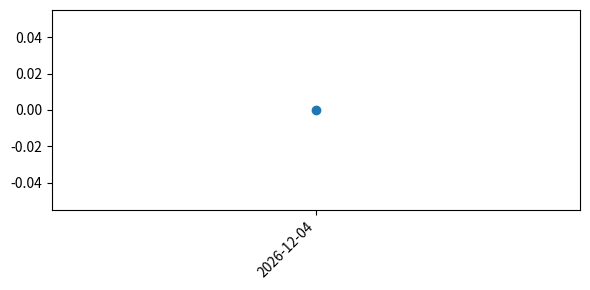

Here is the Python script that generated this plot:
import csv, os, datetime, json, matplotlib.pyplot as plt
src="artifacts/t1000/latest/ab_diff_local.csv"
hist="artifacts/t1000/metrics_history.csv"
os.makedirs("artifacts/t1000", exist_ok=True)
rows=0
if os.path.exists(src):
    with open(src,newline="",encoding="utf-8") as f:
        r=csv.reader(f)
        next(r,None)
        data=list(r)
        rows=len(data)
pass_rate=0.0
delta_pp=0.0
today=datetime.date.today().isoformat()
new=[today,rows,pass_rate,delta_pp]
hdr=["date","rows","pass_rate","delta_pp"]
if not os.path.exists(hist):
    with open(hist,"w",newline="",encoding="utf-8") as f: csv.writer(f).writerow(hdr)
with open(hist,"a",newline="",encoding="utf-8") as f: csv.writer(f).writerow(new)
xs=[]; ys=[]
with open(hist,newline="",encoding="utf-8") as f:
    r=csv.DictReader(f)
    for row in r:
        xs.append(row["date"]); ys.append(float(row["pass_rate"]))
plt.figure(figsize=(6,3))
plt.plot(range(len(ys)), ys, "o-")
plt.xticks(range(len(xs)), xs, rotation=45, ha="right")
plt.tight_layout()
plt.savefig("artifacts/t1000/passrate_local.png")
print(f"rollup_ok rows={rows} entries={len(ys)}")
